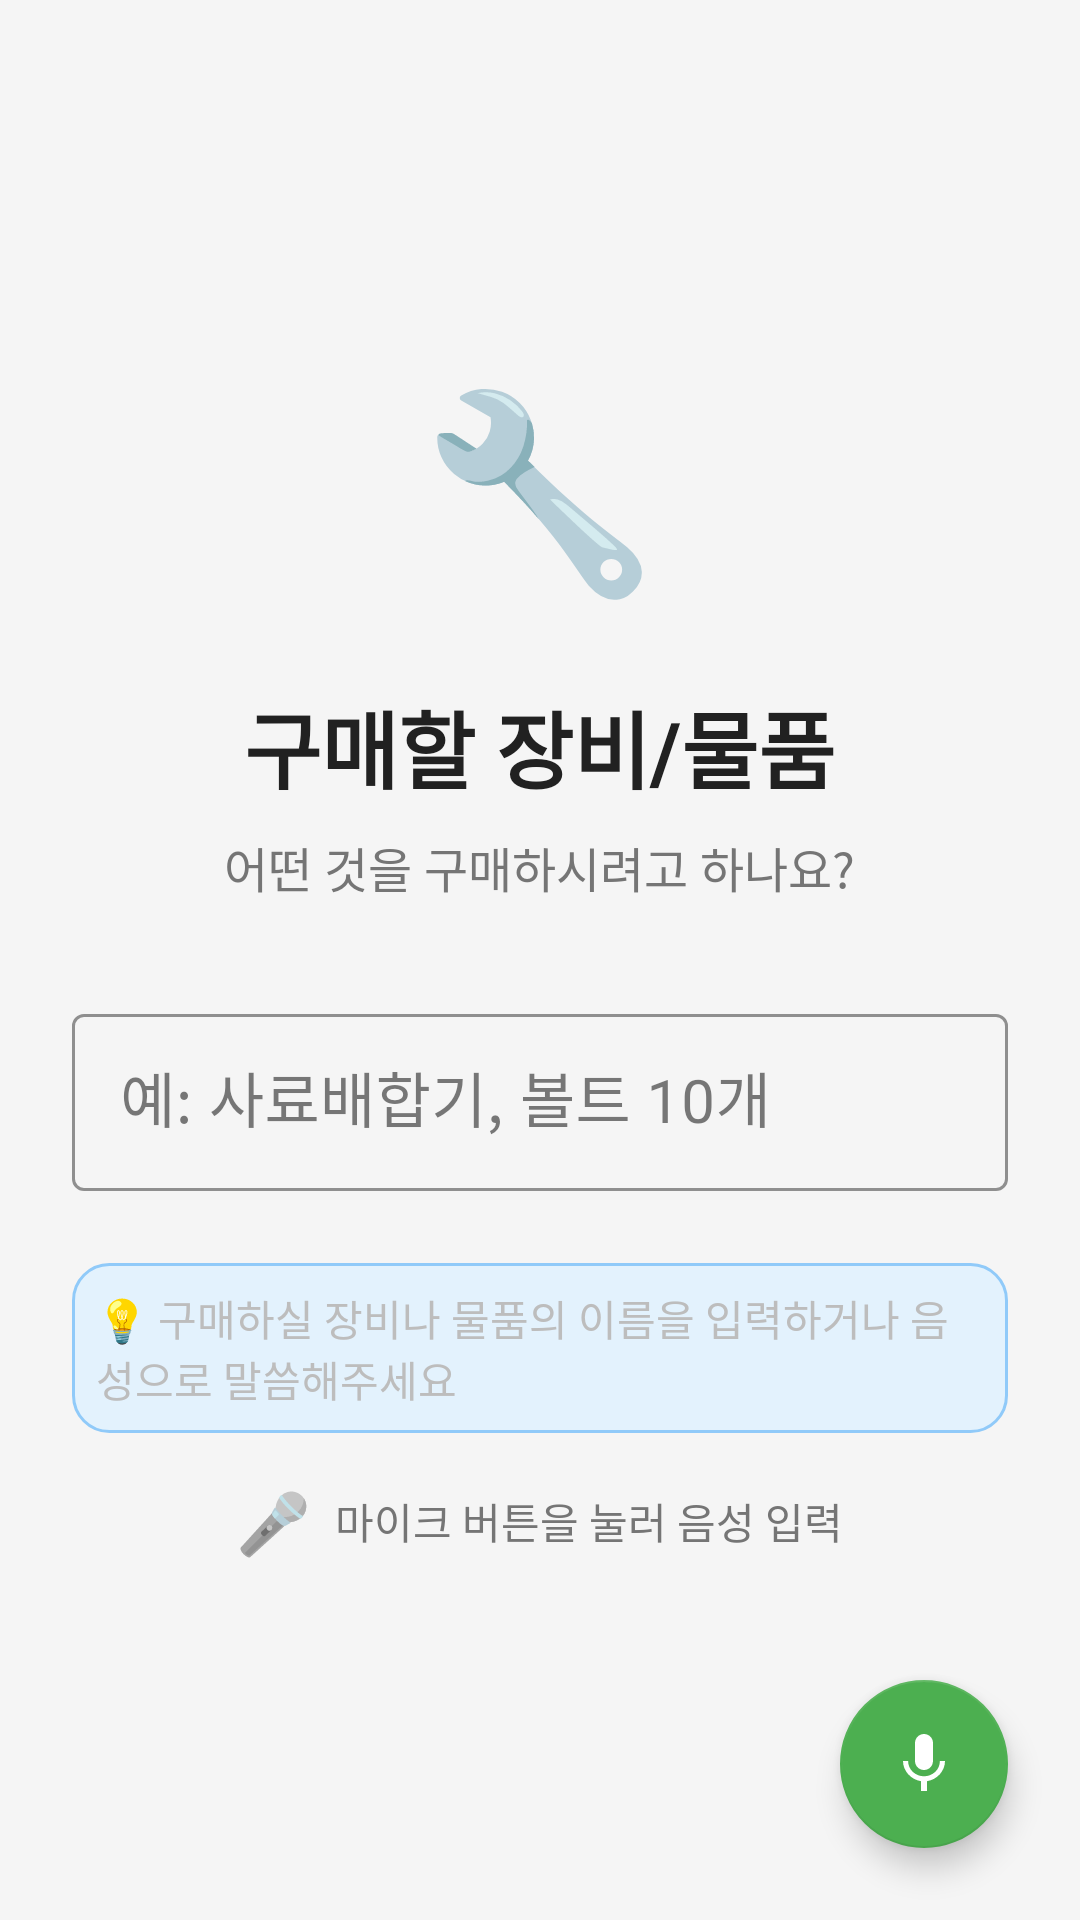

Android layout source for this screen:
<!-- AndroidManifest.xml: application theme Theme.PurchaseRequest -->
<!-- res/layout/fragment_equipment_name.xml -->
<?xml version="1.0" encoding="utf-8"?>
<androidx.coordinatorlayout.widget.CoordinatorLayout xmlns:android="http://schemas.android.com/apk/res/android"
    xmlns:app="http://schemas.android.com/apk/res-auto"
    android:layout_width="match_parent"
    android:layout_height="match_parent">

    <LinearLayout
        android:layout_width="match_parent"
        android:layout_height="match_parent"
        android:orientation="vertical"
        android:padding="24dp"
        android:gravity="center">

        
        <TextView
            android:layout_width="wrap_content"
            android:layout_height="wrap_content"
            android:text="🔧"
            android:textSize="64sp"
            android:layout_marginBottom="24dp" />

        
        <TextView
            android:layout_width="wrap_content"
            android:layout_height="wrap_content"
            android:text="구매할 장비/물품"
            android:textSize="28sp"
            android:textStyle="bold"
            android:textColor="@color/text_primary"
            android:layout_marginBottom="8dp" />

        
        <TextView
            android:layout_width="wrap_content"
            android:layout_height="wrap_content"
            android:text="어떤 것을 구매하시려고 하나요?"
            android:textSize="16sp"
            android:textColor="@color/text_secondary"
            android:layout_marginBottom="32dp" />

        
        <com.google.android.material.textfield.TextInputLayout
            android:layout_width="match_parent"
            android:layout_height="wrap_content"
            android:layout_marginBottom="16dp"
            style="@style/Widget.MaterialComponents.TextInputLayout.OutlinedBox"
            app:boxStrokeColor="@color/primary_color"
            app:hintTextColor="@color/primary_color">

            <com.google.android.material.textfield.TextInputEditText
                android:id="@+id/etEquipmentName"
                android:layout_width="match_parent"
                android:layout_height="wrap_content"
                android:hint="예: 사료배합기, 볼트 10개"
                android:inputType="text"
                android:textSize="20sp"
                android:padding="16dp" />

        </com.google.android.material.textfield.TextInputLayout>

        
        <TextView
            android:id="@+id/tvHelp"
            android:layout_width="match_parent"
            android:layout_height="wrap_content"
            android:text="💡 구매하실 장비나 물품의 이름을 입력하거나 음성으로 말씀해주세요"
            android:textSize="14sp"
            android:textColor="@color/text_hint"
            android:padding="8dp"
            android:background="@drawable/help_background"
            android:layout_marginTop="8dp" />

        
        <LinearLayout
            android:layout_width="wrap_content"
            android:layout_height="wrap_content"
            android:orientation="horizontal"
            android:layout_marginTop="16dp"
            android:gravity="center">

            <TextView
                android:layout_width="wrap_content"
                android:layout_height="wrap_content"
                android:text="🎤"
                android:textSize="20sp"
                android:layout_marginEnd="8dp" />

            <TextView
                android:layout_width="wrap_content"
                android:layout_height="wrap_content"
                android:text="마이크 버튼을 눌러 음성 입력"
                android:textSize="14sp"
                android:textColor="@color/text_secondary" />

        </LinearLayout>

    </LinearLayout>

    
    <com.google.android.material.floatingactionbutton.FloatingActionButton
        android:id="@+id/fabMic"
        android:layout_width="wrap_content"
        android:layout_height="wrap_content"
        android:layout_gravity="bottom|end"
        android:layout_margin="24dp"
        android:src="@drawable/ic_mic"
        app:backgroundTint="@color/primary_color"
        app:tint="@color/white" />

</androidx.coordinatorlayout.widget.CoordinatorLayout>
<!-- resources referenced by this layout -->
<resources>
  <color name="primary_color">#4CAF50</color>
  <color name="text_hint">#BDBDBD</color>
  <color name="text_primary">#212121</color>
  <color name="text_secondary">#757575</color>
  <color name="white">#FFFFFFFF</color>
  <!-- drawable help_background (drawable) -->
  <shape xmlns:android="http://schemas.android.com/apk/res/android">
      <solid android:color="#E3F2FD"/> 
      <corners android:radius="12dp"/>
      <stroke android:width="1dp" android:color="#90CAF9"/> 
  </shape>
  <!-- drawable ic_mic (drawable) -->
  <vector xmlns:android="http://schemas.android.com/apk/res/android"
      android:width="24dp"
      android:height="24dp"
      android:viewportWidth="24"
      android:viewportHeight="24">
      <path
          android:fillColor="#FFFFFF"
          android:pathData="M12,14c1.66,0 2.99,-1.34 2.99,-3L15,5c0,-1.66 -1.34,-3 -3,-3S9,3.34 9,5v6c0,1.66 1.34,3 3,3zM17.3,11c0,3 -2.54,5.1 -5.3,5.1S6.7,14 6.7,11L5,11c0,3.41 2.72,6.23 6,6.72L11,21h2v-3.28c3.28,-0.48 6,-3.3 6,-6.72h-1.7z" />
  </vector>
  <style name="Theme.PurchaseRequest" parent="Theme.MaterialComponents.DayNight.DarkActionBar">
          
          <item name="colorPrimary">@color/primary_color</item>
          <item name="colorPrimaryVariant">@color/success_color</item>
          <item name="colorOnPrimary">@color/white</item>
  
          
          <item name="colorSecondary">@color/secondary_color</item>
          <item name="colorSecondaryVariant">@color/info_color</item>
          <item name="colorOnSecondary">@color/white</item>
  
          
          <item name="android:colorBackground">@color/background_light</item>
          <item name="colorSurface">@color/background_white</item>
          <item name="colorOnBackground">@color/text_primary</item>
          <item name="colorOnSurface">@color/text_primary</item>
  
          
          <item name="android:statusBarColor">@color/primary_color</item>
          <item name="android:windowLightStatusBar">false</item>
          <item name="android:navigationBarColor">@color/background_white</item>
          <item name="android:windowLightNavigationBar" tools:targetApi="27">true</item>
  
          
          <item name="colorError">@color/error_color</item>
          <item name="colorOnError">@color/white</item>
  
          
          <item name="android:textColorPrimary">@color/text_primary</item>
          <item name="android:textColorSecondary">@color/text_secondary</item>
          <item name="android:textColorHint">@color/text_hint</item>
  
          
          <item name="colorControlNormal">@color/text_secondary</item>
          <item name="colorControlActivated">@color/primary_color</item>
          <item name="colorControlHighlight">@color/primary_color</item>
  
          
          <item name="android:textSize">18sp</item>
  
          
          <item name="android:windowBackground">@color/background_light</item>
          <item name="android:windowContentTransitions">true</item>
      </style>
  <color name="success_color">#4CAF50</color>
  <color name="secondary_color">#2196F3</color>
  <color name="info_color">#2196F3</color>
  <color name="background_light">#F5F5F5</color>
  <color name="background_white">#FFFFFF</color>
  <color name="error_color">#F44336</color>
</resources>
